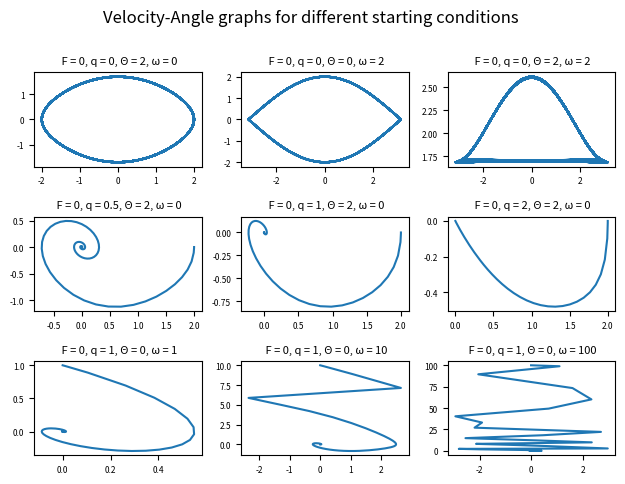

This figure's Python source:
from scipy import integrate
import matplotlib.pyplot as plt
import numpy as np
from numpy import pi

def funInput(q,F):
    def fun(t,y):
        dydt = [y[1],-np.sin(y[0])-q*y[1]+F*np.sin(2/3 * t)]
        return dydt
    return fun

def PlotAngleAgainstVelocity (theta0,omega0,q,F,plotNum):
    tspan = [0,100*2*pi]
    f = funInput(q, F)
    yinit = [theta0,omega0]
    sol = integrate.solve_ivp(f, tspan, yinit, max_step=0.2)
    angle = sol.y[0]%(2*pi)
    angle = np.where(angle < pi, angle, angle-2*pi)
    
    plotNum.plot(angle,sol.y[1])
    plotNum.set_title(f" F = {F}, q = {q}, Θ = {theta0}, ω = {omega0}", fontsize = 8)
    plotNum.tick_params(axis='both', which='major', labelsize=6)
    plotNum.tick_params(axis='both', which='minor', labelsize=5)

def PlotMultipleConditions():
    fig, axs = plt.subplots(3,3)
    
    PlotAngleAgainstVelocity(2, 0, 0, 0,axs[0,0])    # Top row has q = F = 0 and has theata and omega either 2 or 0
    PlotAngleAgainstVelocity(0, 2, 0, 0,axs[0,1])
    PlotAngleAgainstVelocity(2, 2, 0, 0,axs[0,2])
    PlotAngleAgainstVelocity(2, 0, 0.5, 0,axs[1,0]) # This row investigates how different amounts of damping affects the solution of when theata = 2
    PlotAngleAgainstVelocity(2, 0, 1, 0,axs[1,1])
    PlotAngleAgainstVelocity(2, 0, 2, 0,axs[1,2])
    PlotAngleAgainstVelocity(0, 1, 1, 0,axs[2,0]) #This row sees what happens when omega is increased by a factor of 10 each time
    PlotAngleAgainstVelocity(0, 10, 1, 0,axs[2,1])
    PlotAngleAgainstVelocity(0, 100, 1, 0,axs[2,2])
    
    fig.suptitle("Velocity-Angle graphs for different starting conditions",y=1)
    fig.tight_layout()  
    plt.savefig("Velocity-Angle Graph for different starting Conditions.png",bbox_inches='tight')

PlotMultipleConditions() 
    